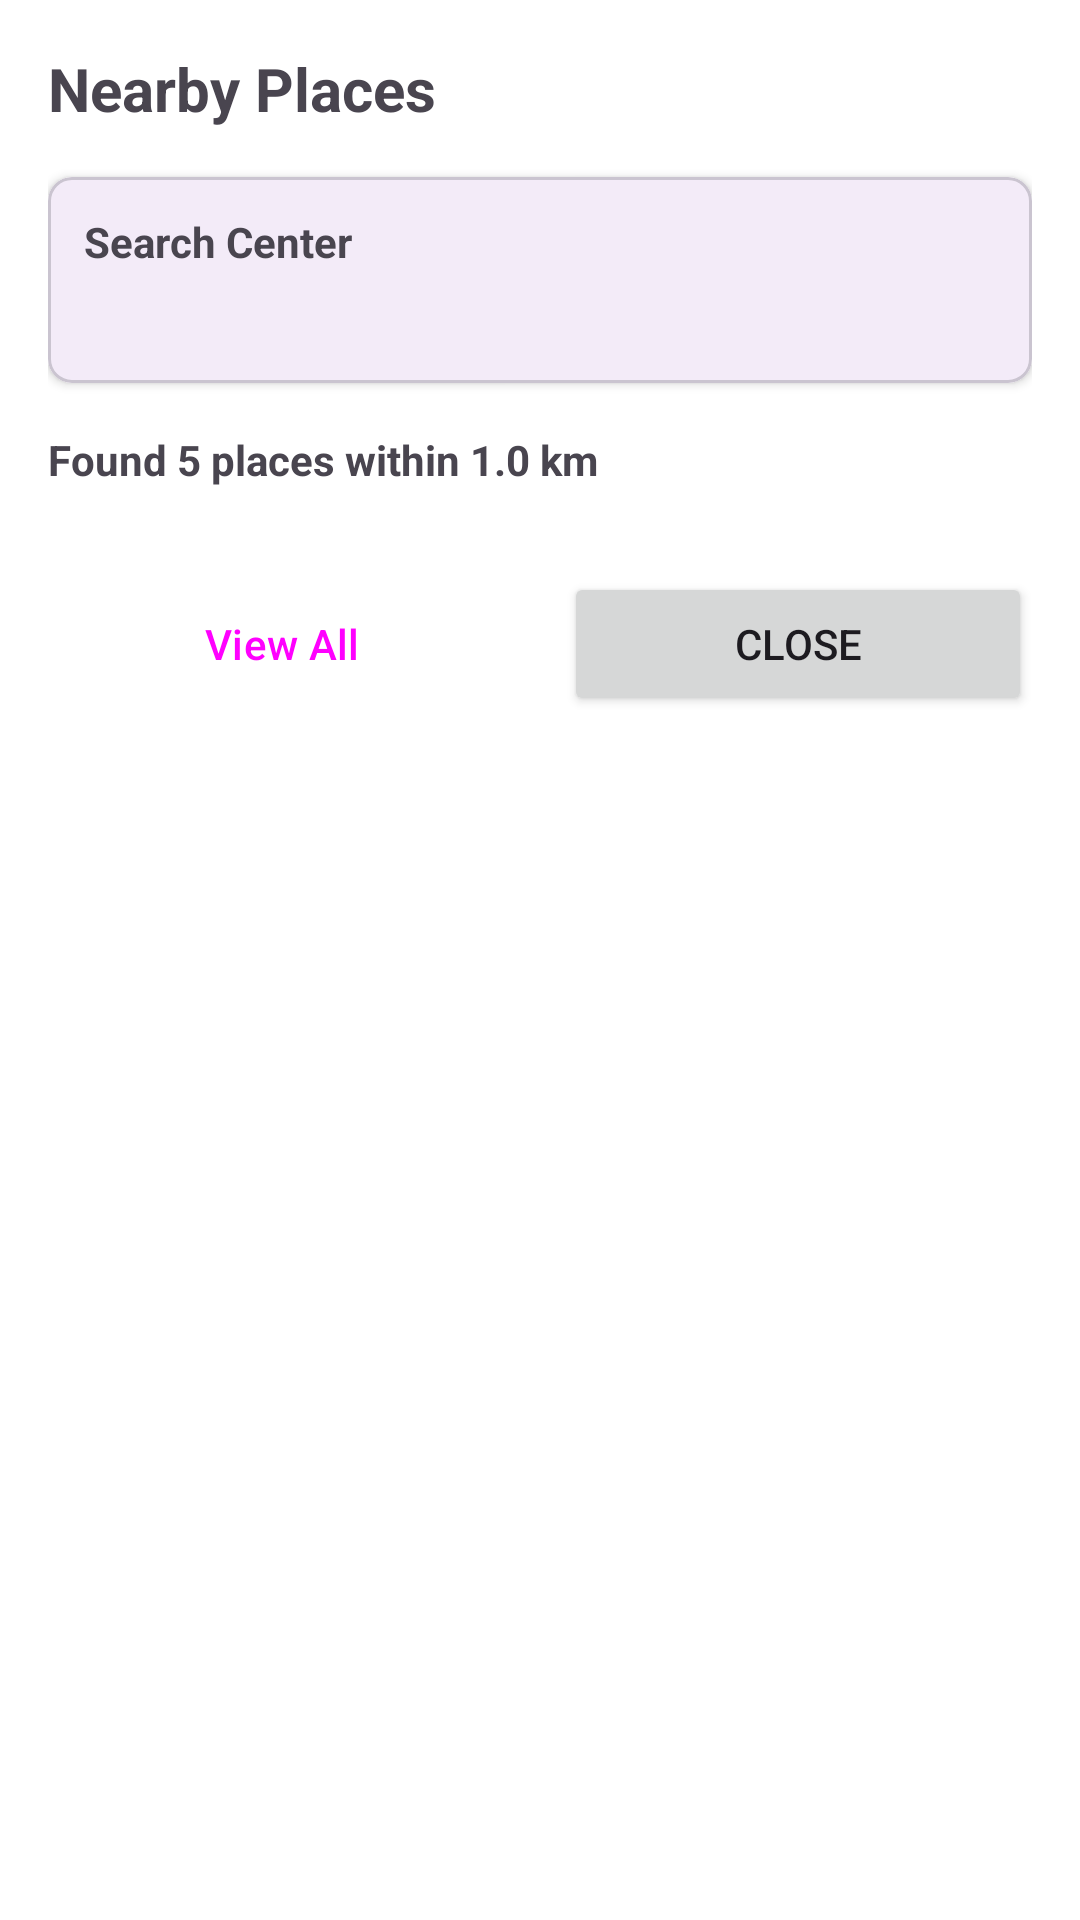

This screen was rendered from an Android layout file. Write that file and the resources it references.
<!-- AndroidManifest.xml: application theme Theme.BarikoiAPIs -->
<!-- res/layout/dialog_nearby_places.xml -->
<?xml version="1.0" encoding="utf-8"?>
<ScrollView xmlns:android="http://schemas.android.com/apk/res/android"
    xmlns:app="http://schemas.android.com/apk/res-auto"
    android:layout_width="match_parent"
    android:layout_height="wrap_content"
  android:background="@color/white"
    android:padding="16dp">

    <LinearLayout
        android:layout_width="match_parent"
        android:layout_height="wrap_content"
        android:orientation="vertical">

        
        <TextView
            android:id="@+id/tvDialogTitle"
            android:layout_width="match_parent"
            android:layout_height="wrap_content"
            android:text="Nearby Places"
            android:textSize="20sp"
            android:textStyle="bold"
            android:paddingBottom="16dp" />

        
        <com.google.android.material.card.MaterialCardView
            android:layout_width="match_parent"
            android:layout_height="wrap_content"
            android:layout_marginBottom="16dp"
            app:cardElevation="2dp"
            app:cardCornerRadius="8dp">

            <LinearLayout
                android:layout_width="match_parent"
                android:layout_height="wrap_content"
                android:orientation="vertical"
                android:padding="12dp">

                <TextView
                    android:layout_width="match_parent"
                    android:layout_height="wrap_content"
                    android:text="Search Center"
                    android:textSize="14sp"
                    android:textStyle="bold"
                    android:paddingBottom="8dp" />

                <TextView
                    android:id="@+id/tvSearchCenter"
                    android:layout_width="match_parent"
                    android:layout_height="wrap_content"
                    android:textSize="13sp" />

            </LinearLayout>
        </com.google.android.material.card.MaterialCardView>

        
        <TextView
            android:id="@+id/tvResultsSummary"
            android:layout_width="match_parent"
            android:layout_height="wrap_content"
            android:text="Found 5 places within 1.0 km"
            android:textSize="14sp"
            android:textStyle="bold"
            android:paddingBottom="12dp" />

        
        <LinearLayout
            android:id="@+id/llPlacesList"
            android:layout_width="match_parent"
            android:layout_height="wrap_content"
            android:orientation="vertical">
            
        </LinearLayout>

        
        <LinearLayout
            android:layout_width="match_parent"
            android:layout_height="wrap_content"
            android:orientation="horizontal"
            android:layout_marginTop="16dp">

            <Button
                android:id="@+id/btnViewAll"
                android:layout_width="0dp"
                android:layout_height="wrap_content"
                android:layout_weight="1"
                android:text="View All"
                android:layout_marginEnd="8dp"
                style="@style/Widget.Material3.Button.OutlinedButton" />

            <Button
                android:id="@+id/btnClose"
                android:layout_width="0dp"
                android:layout_height="wrap_content"
                android:layout_weight="1"
                android:text="Close"
                android:layout_marginStart="8dp" />

        </LinearLayout>

    </LinearLayout>

</ScrollView>
<!-- resources referenced by this layout -->
<resources>
  <style name="Theme.BarikoiAPIs" parent="Base.Theme.BarikoiAPIs" />
  <style name="Base.Theme.BarikoiAPIs" parent="Theme.Material3.DayNight.NoActionBar">
          
          
      </style>
  <!-- not gathered from this repository: default colours our renderer supplied (Android Studio template values) -->
  <color name="white">#FFFFFFFF</color>
</resources>
